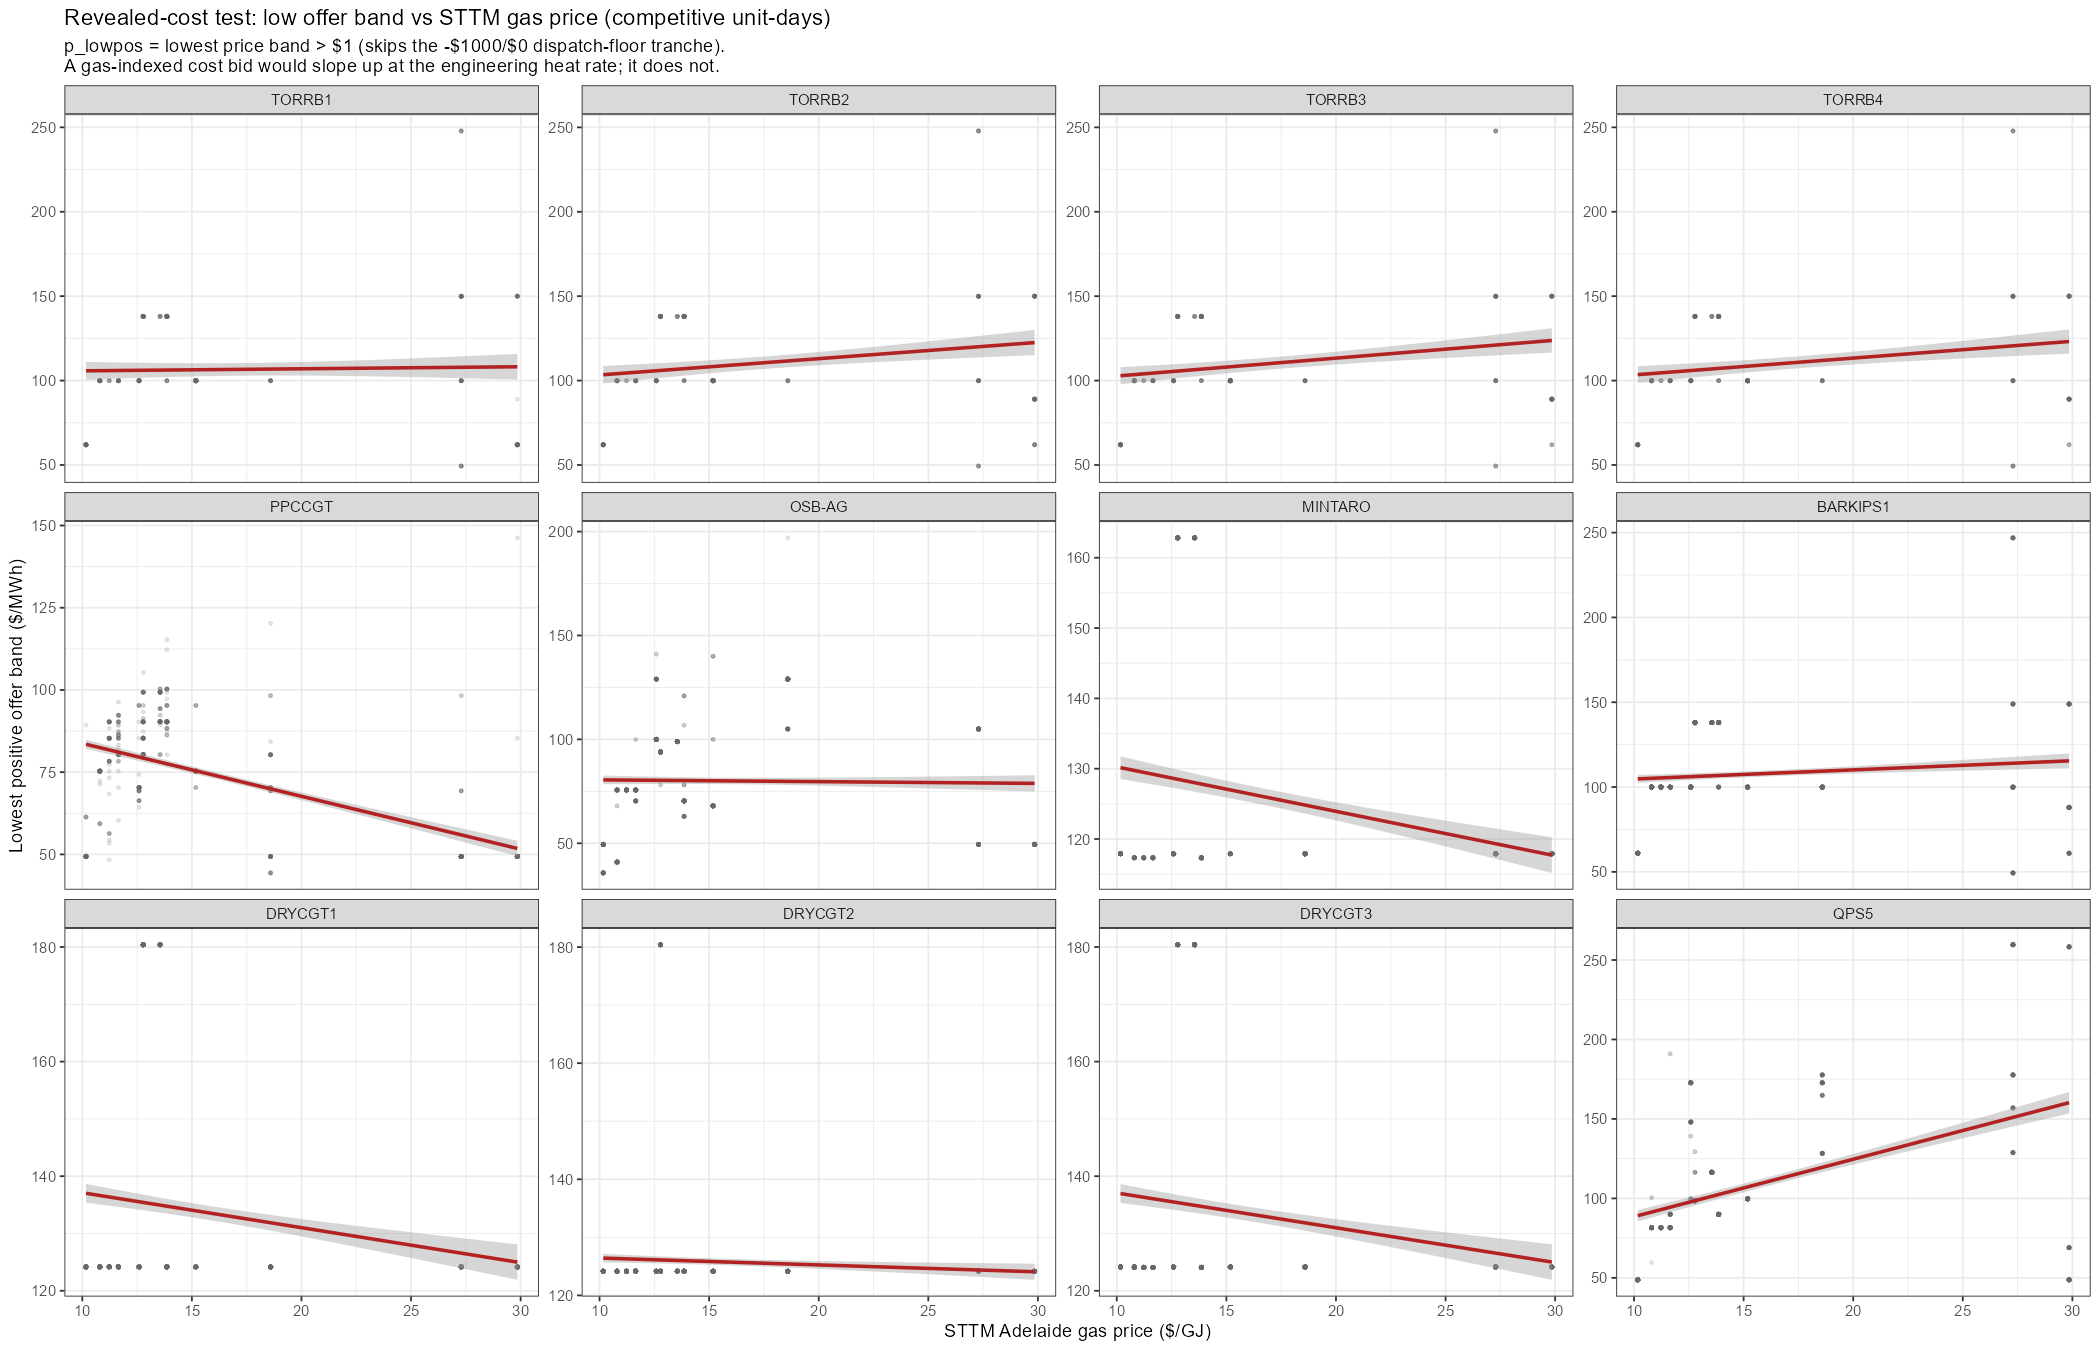

Values plotted in this chart, from the file beside it:
duid, rev_HR, eng_HR, HR_lo, HR_hi, rev_VOM, eng_VOM, r2, mean_p, n_days
TORRB1, 0.12, 9.94, -0.4, 0.65, 104.5, 2.5, 0.001, 106.6, 333
TORRB2, 0.97, 9.94, 0.45, 1.48, 93.6, 2.5, 0.041, 110.4, 318
TORRB3, 1.06, 9.94, 0.56, 1.56, 92.1, 2.5, 0.054, 110.5, 310
TORRB4, 1, 9.94, 0.5, 1.49, 93.4, 2.5, 0.046, 110.6, 320
PPCCGT, -1.61, 7.35, -1.76, -1.45, 99.8, 4.1, 0.355, 73.6, 750
OSB-AG, -0.08, 8.16, -0.34, 0.17, 81.4, 4.1, 0, 80, 1064
MINTARO, -0.63, 10, -0.8, -0.46, 136.6, 12, 0.061, 126, 813
BARKIPS1, 0.54, 7.9, 0.26, 0.82, 99.3, 8.51, 0.013, 107.8, 1089
DRYCGT1, -0.61, 10.97, -0.81, -0.41, 143.2, 8.1, 0.032, 133.7, 1087
DRYCGT2, -0.12, 10.97, -0.21, -0.03, 127.6, 8.1, 0.006, 125.8, 1087
DRYCGT3, -0.61, 10.97, -0.81, -0.41, 143.1, 8.1, 0.032, 133.7, 1086
QPS5, 3.61, 8, 3.18, 4.05, 52.4, 8.1, 0.204, 108.8, 1038
